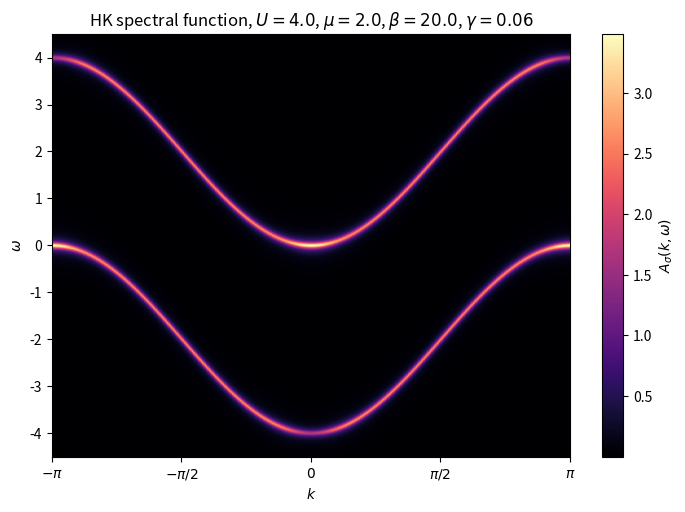

Write Python code to recreate this figure.
import numpy as np
import matplotlib.pyplot as plt


def lorentzian(x, gamma):
    """Normalized Lorentzian used to broaden delta functions."""
    return gamma / np.pi / (x**2 + gamma**2)


def hk_spectral_function(k_values, omega_values, t=1.0, mu=0.0, U=4.0, beta=20.0, gamma=0.05):
    """
    Spectral function of the Hatsugai-Kohmoto model.

    The exact result is

        A_sigma(k, omega)
        =
        [(1 + exp(-beta xi_k)) / Z_k] delta(omega - xi_k)
        +
        [(exp(-beta xi_k) + exp(-beta(2 xi_k + U))) / Z_k]
        delta(omega - xi_k - U),

    where

        xi_k = epsilon_k - mu,
        epsilon_k = -2 t cos(k),
        Z_k = 1 + 2 exp(-beta xi_k) + exp(-beta(2 xi_k + U)).

    For plotting, each delta function is replaced by a Lorentzian
    with width gamma.
    """
    k_grid, omega_grid = np.meshgrid(k_values, omega_values)

    epsilon_k = -2.0 * t * np.cos(k_grid)
    xi_k = epsilon_k - mu

    weight_1 = 1.0 + np.exp(-beta * xi_k)
    weight_2 = np.exp(-beta * xi_k) + np.exp(-beta * (2.0 * xi_k + U))
    z_k = 1.0 + 2.0 * np.exp(-beta * xi_k) + np.exp(-beta * (2.0 * xi_k + U))

    peak_1 = (weight_1 / z_k) * lorentzian(omega_grid - xi_k, gamma)
    peak_2 = (weight_2 / z_k) * lorentzian(omega_grid - xi_k - U, gamma)

    return peak_1 + peak_2


# Model and plotting parameters.
t = 1.0
U = 4.0
mu = U / 2.0
beta = 20.0
gamma = 0.06

nk = 401
nw = 600
k_values = np.linspace(-np.pi, np.pi, nk)
omega_values = np.linspace(-4.5, 4.5, nw)

spectral_weight = hk_spectral_function(
    k_values,
    omega_values,
    t=t,
    mu=mu,
    U=U,
    beta=beta,
    gamma=gamma,
)

plt.figure(figsize=(7.2, 5.2), dpi=160)
plt.imshow(
    spectral_weight,
    origin="lower",
    aspect="auto",
    extent=[k_values[0], k_values[-1], omega_values[0], omega_values[-1]],
    cmap="magma",
)
plt.colorbar(label=r"$A_\sigma(k,\omega)$")
plt.xlabel(r"$k$")
plt.ylabel(r"$\omega$")
plt.title(rf"HK spectral function, $U={U}$, $\mu={mu}$, $\beta={beta}$, $\gamma={gamma}$")
plt.xticks(
    [-np.pi, -np.pi / 2, 0, np.pi / 2, np.pi],
    [r"$-\pi$", r"$-\pi/2$", r"$0$", r"$\pi/2$", r"$\pi$"],
)
plt.tight_layout()
plt.savefig("hk_spectral_function.png", bbox_inches="tight")
plt.close()
